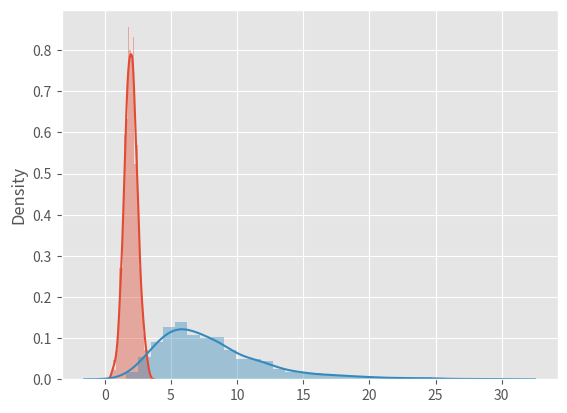

Python code for this plot:
#! /usr/bin/env python3
# -*- encoding: utf-8 -*-
"""
testing

brush up hypothesis testing and plotting.
"""

import numpy as np
from scipy.stats import ttest_ind, ttest_1samp, kstest, chisquare
from scipy.stats import chi2_contingency
from scipy.stats import norm, lognorm
import matplotlib as mpl
import seaborn as sns

mpl.rcParams['figure.dpi'] = 150
mpl.style.use('ggplot')

import warnings
warnings.filterwarnings("ignore")

alpha = .05
np.random.seed(0)

# one sample t test (sample mean vs popluation mean)
a = np.random.normal(30, 4, 44)
mean = 30
t, p = ttest_1samp(a, mean)
print(t, p)
if p < alpha:
    print('H0 rejected that a and popluation mean are different.')


# independent samples t test (i.e. two sample t test)
# H0 is that of same popluation means where two samples drawn from.
a = np.random.normal(2, .5, 1000)
b = np.random.normal(15, 2, 50)
t, p = ttest_ind(a, b, equal_var=True)
print(t, p)
if p < alpha:
    print('H0 rejected that a, b popluations have significant difference.')

# Kolmogorov-Smirnov test goodness of fit
# H0 is that a, b come from same distribution family.
d, p = kstest(a, 'norm', norm.fit(a))
print(d, p)
d, p = kstest(np.exp(a), 'lognorm', lognorm.fit(np.exp(a)))
print(d, p)
sns.distplot(a, kde=True)
sns.distplot(np.exp(a), kde=True)
# plt.show()

# Chi-Squared test goodness of fit
a = np.random.choice(4, 1000, p=[.05, .05, .05, .85])
b = np.random.randint(0, 4, 1000)
chisq, p = chisquare(np.bincount(a))
print(chisq, p)
if p < alpha:
    print('H0 rejected that a is not consistent to expected frequencies.')

# Chi-Squared test of independence
# TODO: figure out null hypothesis of this test.
a = np.random.choice(2, 1000, p=[.1, .9])
b = np.random.randint(0, 2, 1000)
obs = np.vstack((np.bincount(a), np.bincount(b)))
chisq, p, dof, ex = chi2_contingency(obs)
print(chisq, p)
if p < alpha:
    print('H0 rejected that there is independence has been rejected.')
